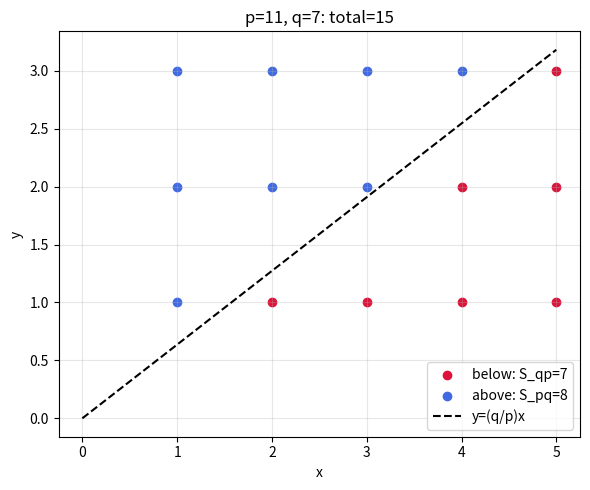

Generate this figure with matplotlib:
import matplotlib.pyplot as plt

def plot_eisenstein_rectangle(p: int = 11, q: int = 7) -> None:
    below_x, below_y, above_x, above_y = [], [], [], []
    for x in range(1, (p - 1) // 2 + 1):
        for y in range(1, (q - 1) // 2 + 1):
            if p * y < q * x:
                below_x.append(x); below_y.append(y)
            else:
                above_x.append(x); above_y.append(y)
    plt.figure(figsize=(6, 5))
    plt.scatter(below_x, below_y, c='crimson', label=f'below: S_qp={len(below_x)}')
    plt.scatter(above_x, above_y, c='royalblue', label=f'above: S_pq={len(above_x)}')
    xs = [0, (p - 1) / 2]
    plt.plot(xs, [q / p * x for x in xs], 'k--', label='y=(q/p)x')
    plt.title(f'p={p}, q={q}: total={(p-1)//2*((q-1)//2)}')
    plt.xlabel('x'); plt.ylabel('y'); plt.legend(); plt.grid(True, alpha=0.3)
    plt.tight_layout(); plt.savefig('eisenstein_rectangle.png', dpi=150)

if __name__ == '__main__':
    plot_eisenstein_rectangle()
